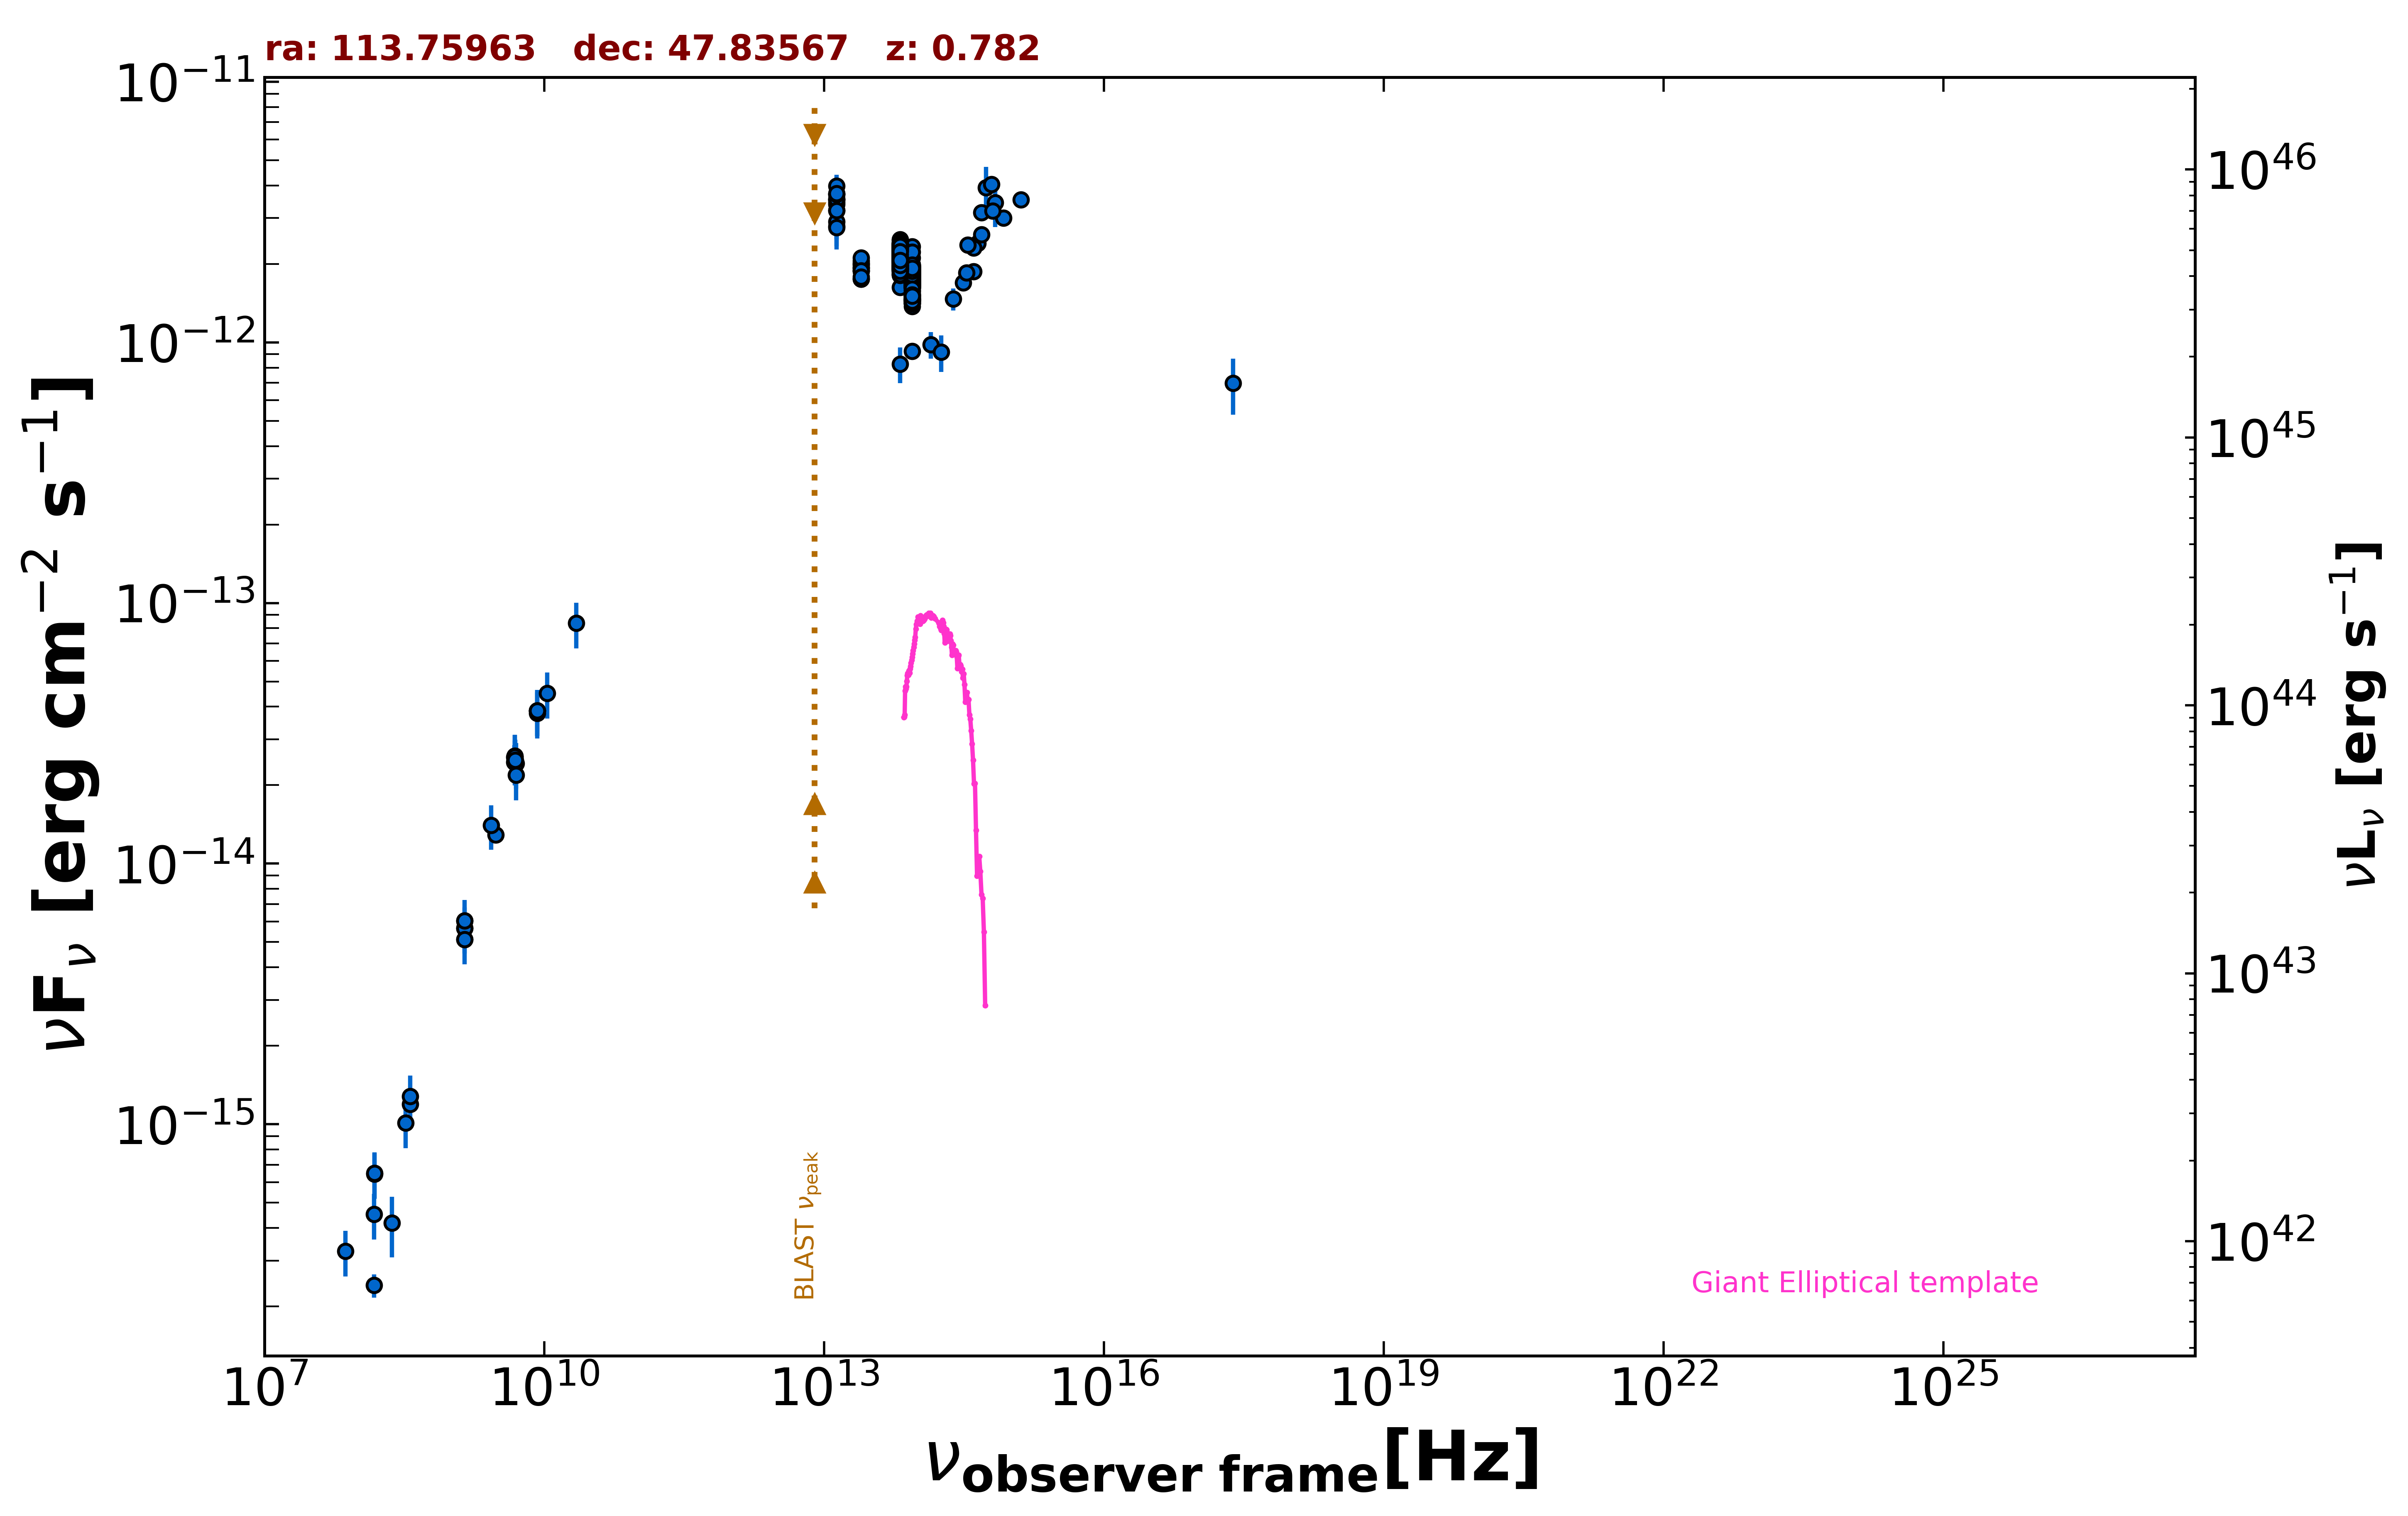

Data behind this chart, as committed beside it:
freq., flux, err_flux, MJD_start, MJD_end, flag, catalog, reference
1.400e+09, 5.124e-15, 2.000e-18, 55000, 55000, , FIRST, White et al. 1997  ApJ  475 479
1.400e+09, 5.657e-15, 1.695e-16, 55000, 55000, , NVSS, Condon et al. 1998  AJ  115  1693
3.000e+09, 1.288e-14, 7.500e-17, 55000, 55000, , VLASSQL, Gordon et al. 2021  ApJS  255  30
2.418e+17, 6.972e-13, 1.700e-13, 55000, 55000, , RASS, Boller et al. 2016  A&A  103  1
1.500e+08, 2.409e-16, 2.475e-17, 55000, 55000, , TGSS150, Intema et al. 2017  A&A  598  A781
8.400e+09, 3.868e-14, 0.000e+00, 55000, 55000, , CRATES, Healey et al. 2007  ApJS  171  61
4.800e+09, 2.453e-14, 2.160e-15, 55000, 55000, , GB6, Gregory et al. 1996  ApJS  103  427
4.800e+09, 2.558e-14, 2.925e-15, 55000, 55000, , GB87, Gregory et al. 1992  VizieR  VIII/14/j20…
4.850e+09, 2.575e-14, 0.000e+00, 55000, 55000, , NORTH20, White and Becker  1992  ApJS  79  331
1.400e+09, 6.048e-15, 0.000e+00, 55000, 55000, , NORTH20, White and Becker  1992  ApJS  79  331
3.650e+08, 1.194e-15, 0.000e+00, 55000, 55000, , NORTH20, White and Becker  1992  ApJS  79  331
1.389e+14, 9.794e-13, 1.139e-13, 55000, 55000, , 2MASS, Skrutskie et al. 2006  AJ  131  1163
1.804e+14, 9.168e-13, 1.458e-13, 55000, 55000, , 2MASS, Skrutskie et al. 2006  AJ  131  1163
2.427e+14, 1.467e-12, 1.435e-13, 55000, 55000, , 2MASS, Skrutskie et al. 2006  AJ  131  1163
8.817e+13, 1.691e-12, 4.000e-15, 55000, 55000, , UNWISE, Schlafly et al. 2019  ApJS  240  30
6.517e+13, 2.027e-12, 5.500e-15, 55000, 55000, , UNWISE, Schlafly et al. 2019  ApJS  240  30
8.817e+13, 1.466e-12, 3.200e-14, 55000, 55000, , WISE, Wright et al. 2010  AJ  140  1868
6.517e+13, 1.926e-12, 3.900e-14, 55000, 55000, , WISE, Wright et al. 2010  AJ  140  1868
2.498e+13, 1.923e-12, 5.350e-14, 55000, 55000, , WISE, Wright et al. 2010  AJ  140  1868
1.363e+13, 3.388e-12, 1.970e-13, 55000, 55000, , WISE, Wright et al. 2010  AJ  140  1868
8.817e+13, 1.553e-12, 4.150e-14, 56942, 56942, , NEOWISE, Mainzer et al. 2014  ApJ  792  30
6.517e+13, 1.629e-12, 6.500e-14, 56942, 56942, , NEOWISE, Mainzer et al. 2014  ApJ  792  30
8.817e+13, 1.651e-12, 6.100e-14, 56942, 56942, , NEOWISE, Mainzer et al. 2014  ApJ  792  30
6.517e+13, 2.022e-12, 6.150e-14, 56942, 56942, , NEOWISE, Mainzer et al. 2014  ApJ  792  30
8.817e+13, 1.572e-12, 5.500e-14, 56942, 56942, , NEOWISE, Mainzer et al. 2014  ApJ  792  30
6.517e+13, 1.884e-12, 6.800e-14, 56942, 56942, , NEOWISE, Mainzer et al. 2014  ApJ  792  30
8.817e+13, 1.652e-12, 4.550e-14, 56942, 56942, , NEOWISE, Mainzer et al. 2014  ApJ  792  30
6.517e+13, 2.058e-12, 6.300e-14, 56942, 56942, , NEOWISE, Mainzer et al. 2014  ApJ  792  30
8.817e+13, 1.721e-12, 5.050e-14, 56942, 56942, , NEOWISE, Mainzer et al. 2014  ApJ  792  30
6.517e+13, 2.092e-12, 6.150e-14, 56942, 56942, , NEOWISE, Mainzer et al. 2014  ApJ  792  30
8.817e+13, 1.700e-12, 4.550e-14, 56942, 56942, , NEOWISE, Mainzer et al. 2014  ApJ  792  30
6.517e+13, 2.050e-12, 6.050e-14, 56942, 56942, , NEOWISE, Mainzer et al. 2014  ApJ  792  30
8.817e+13, 1.655e-12, 4.900e-14, 56942, 56942, , NEOWISE, Mainzer et al. 2014  ApJ  792  30
6.517e+13, 2.096e-12, 7.150e-14, 56942, 56942, , NEOWISE, Mainzer et al. 2014  ApJ  792  30
8.817e+13, 1.657e-12, 5.650e-14, 57671, 57671, , NEOWISE, Mainzer et al. 2014  ApJ  792  30
6.517e+13, 2.081e-12, 6.150e-14, 57671, 57671, , NEOWISE, Mainzer et al. 2014  ApJ  792  30
8.817e+13, 1.762e-12, 5.200e-14, 57671, 57671, , NEOWISE, Mainzer et al. 2014  ApJ  792  30
6.517e+13, 2.191e-12, 6.700e-14, 57671, 57671, , NEOWISE, Mainzer et al. 2014  ApJ  792  30
8.817e+13, 1.724e-12, 5.250e-14, 57671, 57671, , NEOWISE, Mainzer et al. 2014  ApJ  792  30
6.517e+13, 2.096e-12, 7.150e-14, 57671, 57671, , NEOWISE, Mainzer et al. 2014  ApJ  792  30
8.817e+13, 1.703e-12, 5.200e-14, 57671, 57671, , NEOWISE, Mainzer et al. 2014  ApJ  792  30
6.517e+13, 2.167e-12, 6.800e-14, 57671, 57671, , NEOWISE, Mainzer et al. 2014  ApJ  792  30
8.817e+13, 1.838e-12, 4.900e-14, 57671, 57671, , NEOWISE, Mainzer et al. 2014  ApJ  792  30
6.517e+13, 2.209e-12, 7.150e-14, 57671, 57671, , NEOWISE, Mainzer et al. 2014  ApJ  792  30
8.817e+13, 1.825e-12, 6.050e-14, 57671, 57671, , NEOWISE, Mainzer et al. 2014  ApJ  792  30
6.517e+13, 2.137e-12, 7.850e-14, 57671, 57671, , NEOWISE, Mainzer et al. 2014  ApJ  792  30
8.817e+13, 1.842e-12, 5.450e-14, 57671, 57671, , NEOWISE, Mainzer et al. 2014  ApJ  792  30
6.517e+13, 2.096e-12, 6.350e-14, 57671, 57671, , NEOWISE, Mainzer et al. 2014  ApJ  792  30
8.817e+13, 1.728e-12, 6.700e-14, 57671, 57671, , NEOWISE, Mainzer et al. 2014  ApJ  792  30
6.517e+13, 2.116e-12, 6.250e-14, 57671, 57671, , NEOWISE, Mainzer et al. 2014  ApJ  792  30
8.817e+13, 1.681e-12, 5.750e-14, 57671, 57671, , NEOWISE, Mainzer et al. 2014  ApJ  792  30
6.517e+13, 2.159e-12, 6.200e-14, 57671, 57671, , NEOWISE, Mainzer et al. 2014  ApJ  792  30
8.817e+13, 1.774e-12, 5.850e-14, 57671, 57671, , NEOWISE, Mainzer et al. 2014  ApJ  792  30
6.517e+13, 2.238e-12, 7.400e-14, 57671, 57671, , NEOWISE, Mainzer et al. 2014  ApJ  792  30
8.817e+13, 1.732e-12, 5.250e-14, 57672, 57672, , NEOWISE, Mainzer et al. 2014  ApJ  792  30
6.517e+13, 2.161e-12, 7.350e-14, 57672, 57672, , NEOWISE, Mainzer et al. 2014  ApJ  792  30
8.817e+13, 1.719e-12, 5.550e-14, 57672, 57672, , NEOWISE, Mainzer et al. 2014  ApJ  792  30
6.517e+13, 2.114e-12, 6.050e-14, 57672, 57672, , NEOWISE, Mainzer et al. 2014  ApJ  792  30
8.817e+13, 1.631e-12, 4.950e-14, 57672, 57672, , NEOWISE, Mainzer et al. 2014  ApJ  792  30
6.517e+13, 2.175e-12, 7.600e-14, 57672, 57672, , NEOWISE, Mainzer et al. 2014  ApJ  792  30
... 601 more rows
